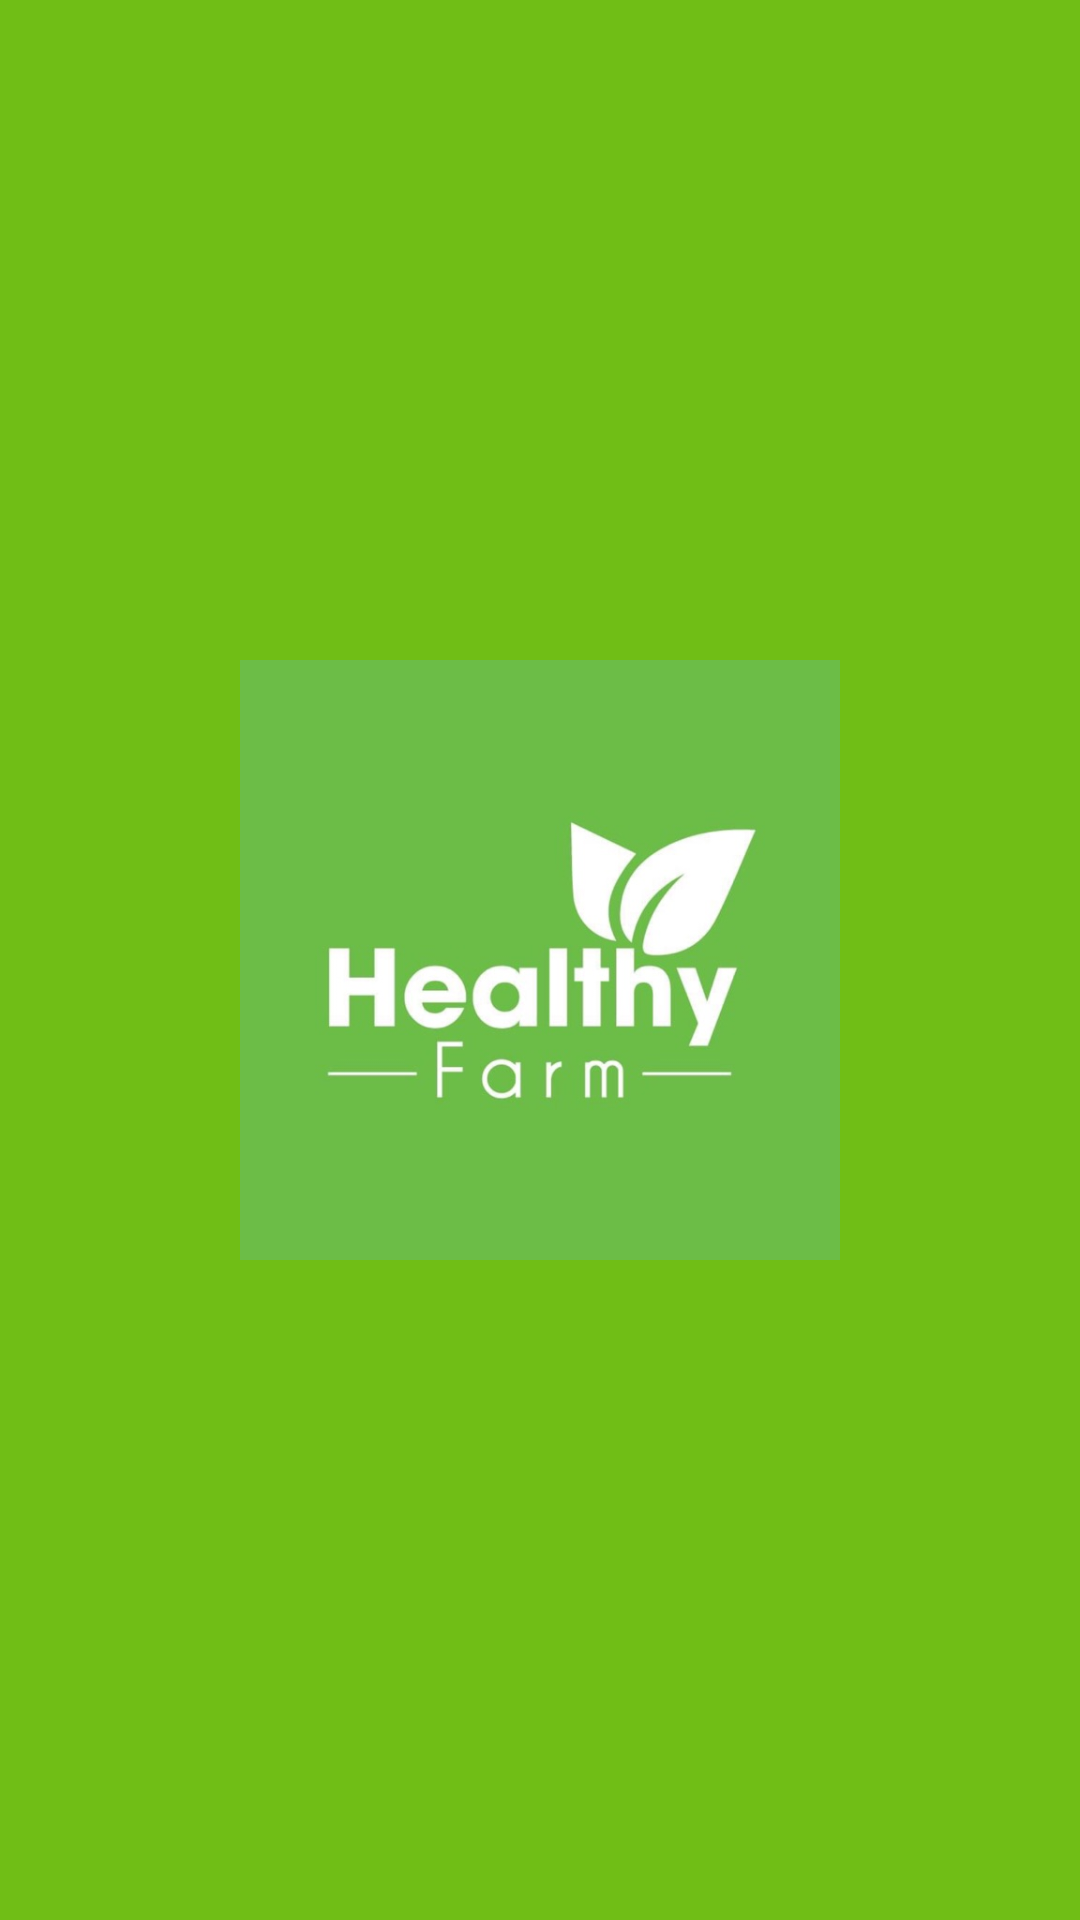

Write the Android layout XML for this screen, with the resource values it uses.
<!-- AndroidManifest.xml: application theme Theme.Ass_API -->
<!-- res/layout/activity_welcome.xml -->
<?xml version="1.0" encoding="utf-8"?>
<LinearLayout xmlns:android="http://schemas.android.com/apk/res/android"
    xmlns:app="http://schemas.android.com/apk/res-auto"
    xmlns:tools="http://schemas.android.com/tools"
    android:id="@+id/main"
    android:layout_width="match_parent"
    android:layout_height="match_parent"
    tools:context=".Welcome"
    android:orientation="vertical"
    android:background="#70BE16"
    android:gravity="center">
    <ImageView
        android:layout_width="200dp"
        android:layout_height="200dp"
        android:src="@drawable/logoxanh"/>





</LinearLayout>
<!-- resources referenced by this layout -->
<resources>
  <!-- drawable logoxanh: jpg bitmap (drawable, 26975 bytes) -->
  <style name="Theme.Ass_API" parent="Base.Theme.Ass_API" />
  <style name="Base.Theme.Ass_API" parent="Theme.Material3.DayNight.NoActionBar">
          
          
      </style>
</resources>
